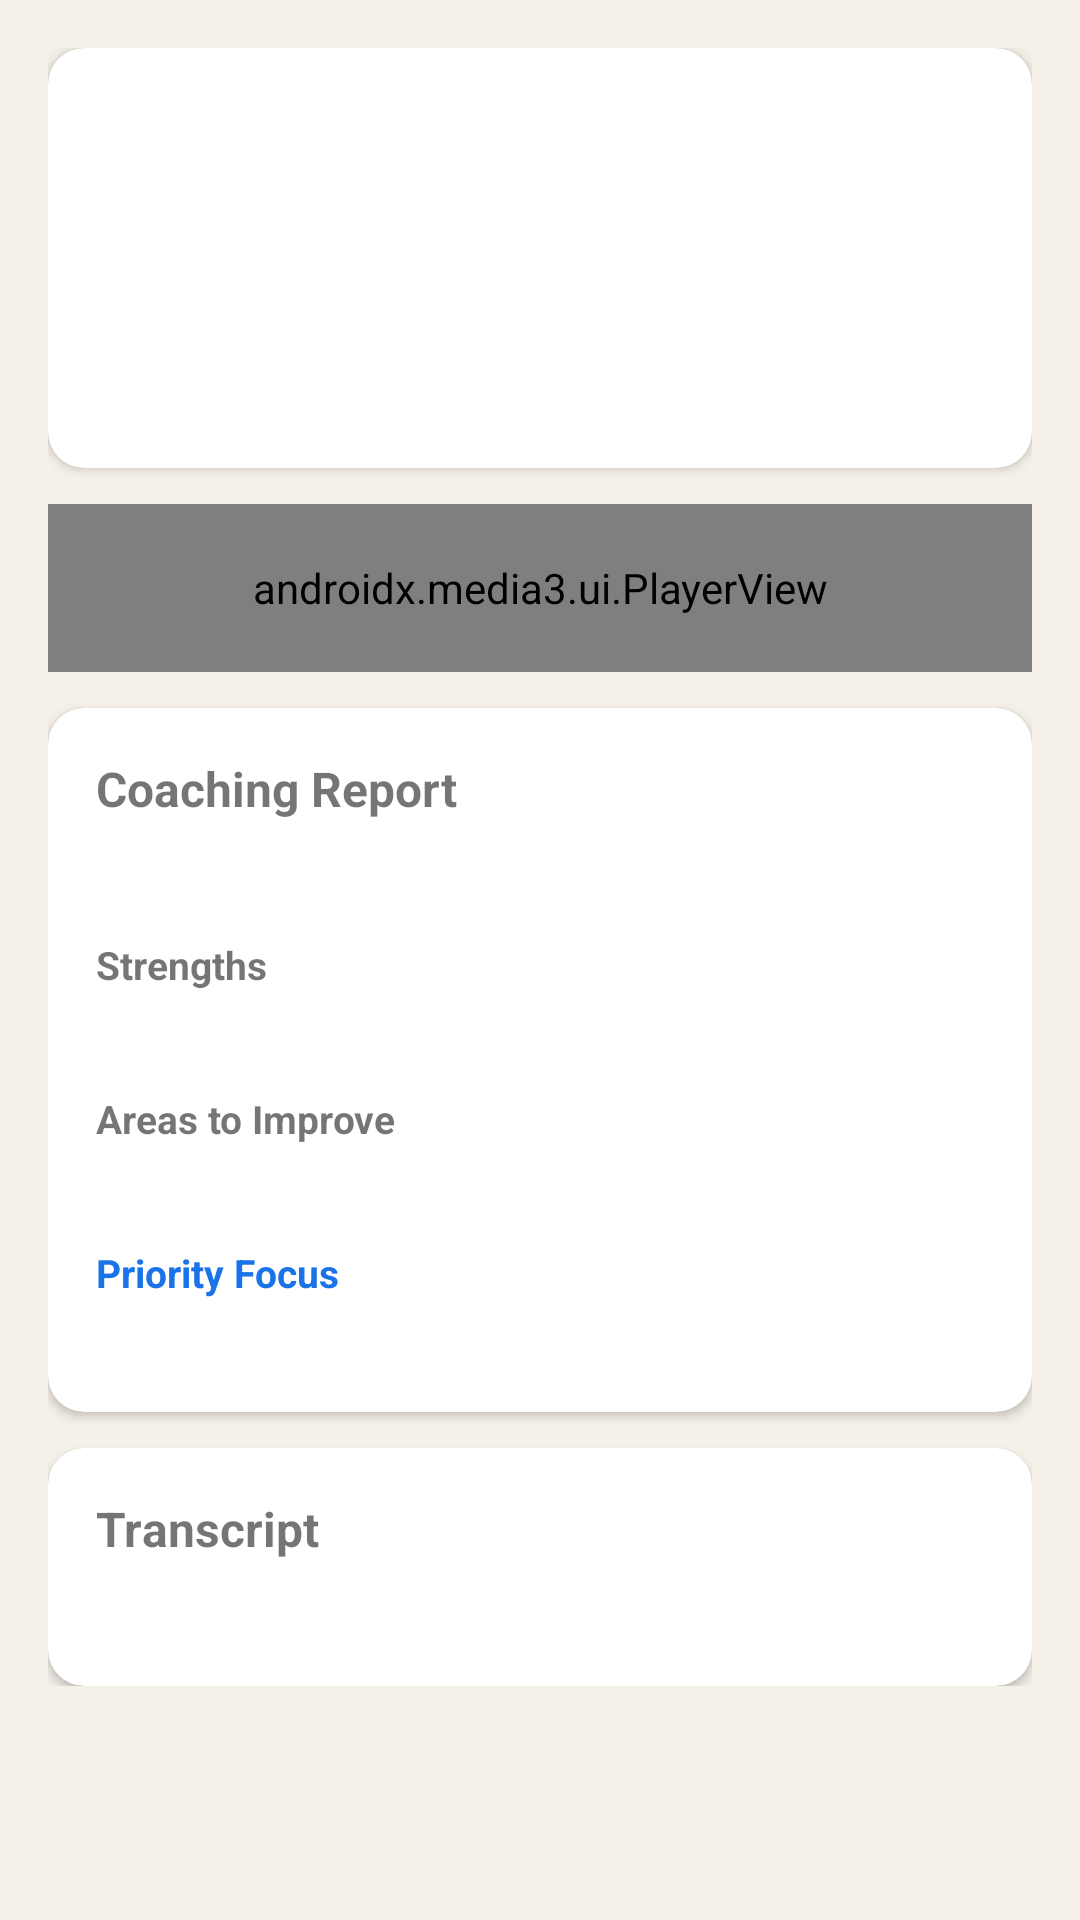

Layout XML and referenced resources for this Android screen:
<!-- AndroidManifest.xml: application theme Theme.CoachC.NoActionBar -->
<!-- res/layout/activity_call_detail.xml -->
<?xml version="1.0" encoding="utf-8"?>
<ScrollView xmlns:android="http://schemas.android.com/apk/res/android"
    xmlns:app="http://schemas.android.com/apk/res-auto"
    android:layout_width="match_parent"
    android:layout_height="match_parent"
    android:background="@color/background">

    <LinearLayout
        android:layout_width="match_parent"
        android:layout_height="wrap_content"
        android:orientation="vertical"
        android:padding="16dp">

        <ProgressBar android:id="@+id/progressBar" android:layout_width="wrap_content"
            android:layout_height="wrap_content" android:layout_gravity="center"
            android:visibility="gone" />

        
        <androidx.cardview.widget.CardView
            android:layout_width="match_parent"
            android:layout_height="wrap_content"
            android:layout_marginBottom="12dp"
            app:cardCornerRadius="12dp"
            app:cardElevation="2dp">
            <LinearLayout android:layout_width="match_parent" android:layout_height="wrap_content"
                android:orientation="vertical" android:padding="16dp">
                <TextView android:id="@+id/tvClientName" android:layout_width="wrap_content"
                    android:layout_height="wrap_content" android:textSize="20sp"
                    android:textStyle="bold" android:textColor="@color/text_primary" />
                <TextView android:id="@+id/tvCallType" android:layout_width="wrap_content"
                    android:layout_height="wrap_content" android:textSize="14sp"
                    android:textColor="@color/text_secondary" android:layout_marginTop="2dp" />
                <TextView android:id="@+id/tvDate" android:layout_width="wrap_content"
                    android:layout_height="wrap_content" android:textSize="13sp"
                    android:textColor="@color/text_secondary" android:layout_marginTop="2dp" />
                <TextView android:id="@+id/tvScore" android:layout_width="wrap_content"
                    android:layout_height="wrap_content" android:textSize="24sp"
                    android:textStyle="bold" android:textColor="@color/score_high"
                    android:layout_marginTop="8dp" />
            </LinearLayout>
        </androidx.cardview.widget.CardView>

        
        <androidx.media3.ui.PlayerView
            android:id="@+id/playerView"
            android:layout_width="match_parent"
            android:layout_height="56dp"
            android:layout_marginBottom="12dp"
            app:show_buffering="when_playing"
            app:use_controller="true"
            app:controller_layout_id="@layout/exo_player_control_view" />

        
        <androidx.cardview.widget.CardView
            android:id="@+id/coachingCard"
            android:layout_width="match_parent"
            android:layout_height="wrap_content"
            android:layout_marginBottom="12dp"
            app:cardCornerRadius="12dp"
            app:cardElevation="2dp">
            <LinearLayout android:layout_width="match_parent" android:layout_height="wrap_content"
                android:orientation="vertical" android:padding="16dp">
                <TextView android:layout_width="wrap_content" android:layout_height="wrap_content"
                    android:text="Coaching Report" android:textSize="16sp"
                    android:textStyle="bold" android:textColor="@color/text_primary"
                    android:layout_marginBottom="8dp" />
                <TextView android:id="@+id/tvSummary" android:layout_width="wrap_content"
                    android:layout_height="wrap_content" android:textSize="14sp"
                    android:textColor="@color/text_primary" android:layout_marginBottom="12dp" />
                <TextView android:layout_width="wrap_content" android:layout_height="wrap_content"
                    android:text="Strengths" android:textSize="13sp" android:textStyle="bold"
                    android:textColor="@color/score_high" android:layout_marginBottom="4dp" />
                <TextView android:id="@+id/tvStrengths" android:layout_width="wrap_content"
                    android:layout_height="wrap_content" android:textSize="13sp"
                    android:textColor="@color/text_primary" android:layout_marginBottom="12dp" />
                <TextView android:layout_width="wrap_content" android:layout_height="wrap_content"
                    android:text="Areas to Improve" android:textSize="13sp" android:textStyle="bold"
                    android:textColor="@color/score_mid" android:layout_marginBottom="4dp" />
                <TextView android:id="@+id/tvImprovements" android:layout_width="wrap_content"
                    android:layout_height="wrap_content" android:textSize="13sp"
                    android:textColor="@color/text_primary" android:layout_marginBottom="12dp" />
                <TextView android:layout_width="wrap_content" android:layout_height="wrap_content"
                    android:text="Priority Focus" android:textSize="13sp" android:textStyle="bold"
                    android:textColor="@color/brand_primary" android:layout_marginBottom="4dp" />
                <TextView android:id="@+id/tvPriorityFocus" android:layout_width="wrap_content"
                    android:layout_height="wrap_content" android:textSize="13sp"
                    android:textColor="@color/text_primary" />
            </LinearLayout>
        </androidx.cardview.widget.CardView>

        
        <androidx.cardview.widget.CardView
            android:id="@+id/transcriptCard"
            android:layout_width="match_parent"
            android:layout_height="wrap_content"
            app:cardCornerRadius="12dp"
            app:cardElevation="2dp">
            <LinearLayout android:layout_width="match_parent" android:layout_height="wrap_content"
                android:orientation="vertical" android:padding="16dp">
                <TextView android:layout_width="wrap_content" android:layout_height="wrap_content"
                    android:text="Transcript" android:textSize="16sp"
                    android:textStyle="bold" android:textColor="@color/text_primary"
                    android:layout_marginBottom="8dp" />
                <TextView android:id="@+id/tvTranscript" android:layout_width="match_parent"
                    android:layout_height="wrap_content" android:textSize="13sp"
                    android:textColor="@color/text_primary" android:lineSpacingExtra="4dp" />
            </LinearLayout>
        </androidx.cardview.widget.CardView>

    </LinearLayout>
</ScrollView>
<!-- res/layout/exo_player_control_view.xml (included above) -->
<?xml version="1.0" encoding="utf-8"?>
<LinearLayout xmlns:android="http://schemas.android.com/apk/res/android"
    android:layout_width="match_parent"
    android:layout_height="wrap_content"
    android:orientation="horizontal"
    android:gravity="center_vertical"
    android:padding="8dp"
    android:background="#F5F7FA">

    <ImageButton
        android:id="@id/exo_play_pause"
        android:layout_width="40dp"
        android:layout_height="40dp"
        android:src="@android:drawable/ic_media_play"
        android:background="?attr/selectableItemBackgroundBorderless" />

    <androidx.media3.ui.DefaultTimeBar
        android:id="@id/exo_progress"
        android:layout_width="0dp"
        android:layout_height="wrap_content"
        android:layout_weight="1"
        android:layout_marginStart="8dp"
        android:layout_marginEnd="8dp" />

    <TextView
        android:id="@id/exo_position"
        android:layout_width="wrap_content"
        android:layout_height="wrap_content"
        android:textSize="12sp"
        android:textColor="@color/text_secondary" />

    <TextView
        android:layout_width="wrap_content"
        android:layout_height="wrap_content"
        android:text=" / "
        android:textSize="12sp"
        android:textColor="@color/text_secondary" />

    <TextView
        android:id="@id/exo_duration"
        android:layout_width="wrap_content"
        android:layout_height="wrap_content"
        android:textSize="12sp"
        android:textColor="@color/text_secondary" />

</LinearLayout>
<!-- resources referenced by this layout -->
<resources>
  <color name="background">#F5F0E8</color>
  <color name="brand_primary">#1A73E8</color>
  <style name="Theme.CoachC.NoActionBar" parent="Theme.MaterialComponents.Light.NoActionBar">
          <item name="colorPrimary">@color/brand_primary</item>
          <item name="colorPrimaryDark">@color/brand_primary_dark</item>
          <item name="colorAccent">@color/brand_primary</item>
          <item name="android:windowBackground">@color/background</item>
          
          <item name="android:statusBarColor">@color/background</item>
          <item name="android:windowLightStatusBar">true</item>
      </style>
  <color name="brand_primary_dark">#1557B0</color>
</resources>
